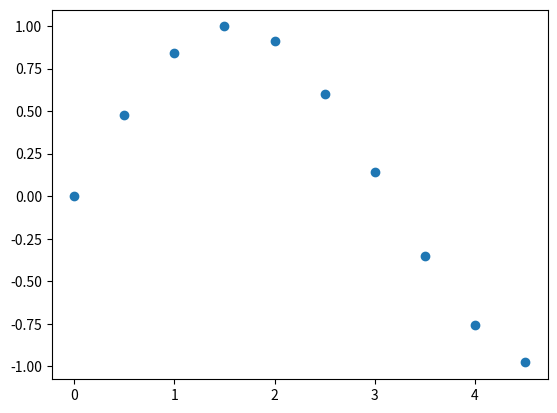

Here is the Python script that generated this plot:
import matplotlib.pyplot as plt 
import numpy as np 

x = np.arange(0, 5, 0.5) 
y = np.sin(x) 
plt.scatter(x, y)

